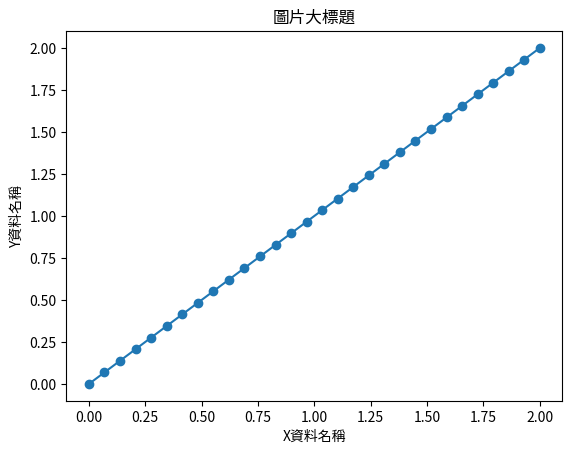

Reproduce this figure in Python.
# -*- coding: utf-8 -*-
"""
Created on Tue Apr 13 15:04:28 2021

[redacted]
[redacted]
版權屬於「行銷搬進大程式」所有，若有疑問，[email redacted]

Python免費基礎教學課程
第六章Matplotlib繪圖
圖片存檔
"""
import matplotlib.pyplot as plt
import numpy as np

# 圖片存檔
x = np.linspace(0, 2, 30)
plt.plot(x, x, '-o',label='產品生命線')
plt.title('圖片大標題')
plt.xlabel('X資料名稱')
plt.ylabel('Y資料名稱')
#切記，必須在show之前先save
plt.savefig('存檔名稱.png', dpi=300) # 存檔且設定解析度
plt.show()